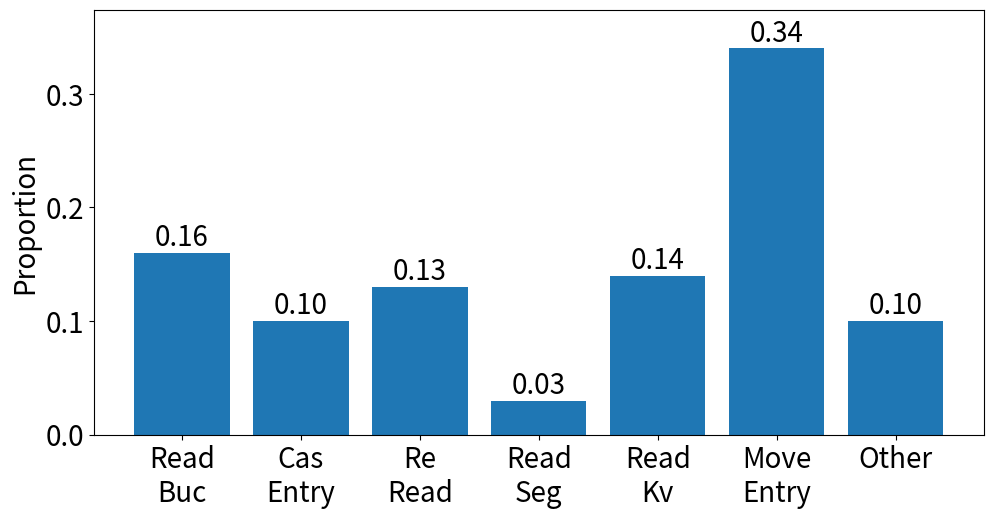

Python code for this plot:
import matplotlib.pyplot as plt
import matplotlib as mpl

# 设置全局字体大小
mpl.rcParams['font.size'] = 20

# 数据和标签
data = [0.16, 0.1, 0.13, 0.03, 0.14, 0.34, 0.10]
# labels = ['ReadBuc', 'CasEntry', 'ReRead','ReadSeg', 'ReadKv', 'MoveEntry', 'Other']
labels = ['Read\nBuc', 'Cas\nEntry', 'Re\nRead','Read\nSeg', 'Read\nKv', 'Move\nEntry', 'Other']

# 绘制直方图
# plt.figure(figsize=(6.4, 3))
plt.figure(figsize=(10, 5))
plt.subplots_adjust(wspace=0.1, top=.99,bottom=.14,left=.1,right=.99)
# plt.subplots_adjust(top=.99,bottom=.1)
rects = plt.bar(labels, data)

# 添加标签和标题
# plt.xlabel('Latency Breakdown')
plt.ylabel('Proportion')
plt.ylim(0,max(data)*1.1)
# plt.title('Insert Latency Breakdown in RACE')
# plt.xticks(rotation=-45)

# 在每个矩形上方显示相应的数值
for rect in rects:
    height = rect.get_height()
    plt.annotate(f'{height:.2f}',
                 xy=(rect.get_x() + rect.get_width() / 2, height),
                 xytext=(0, 0),
                 textcoords='offset points',
                 ha='center', va='bottom')

# 显示图形
plt.savefig(f'race-break-down.pdf', format='pdf')
plt.show()
